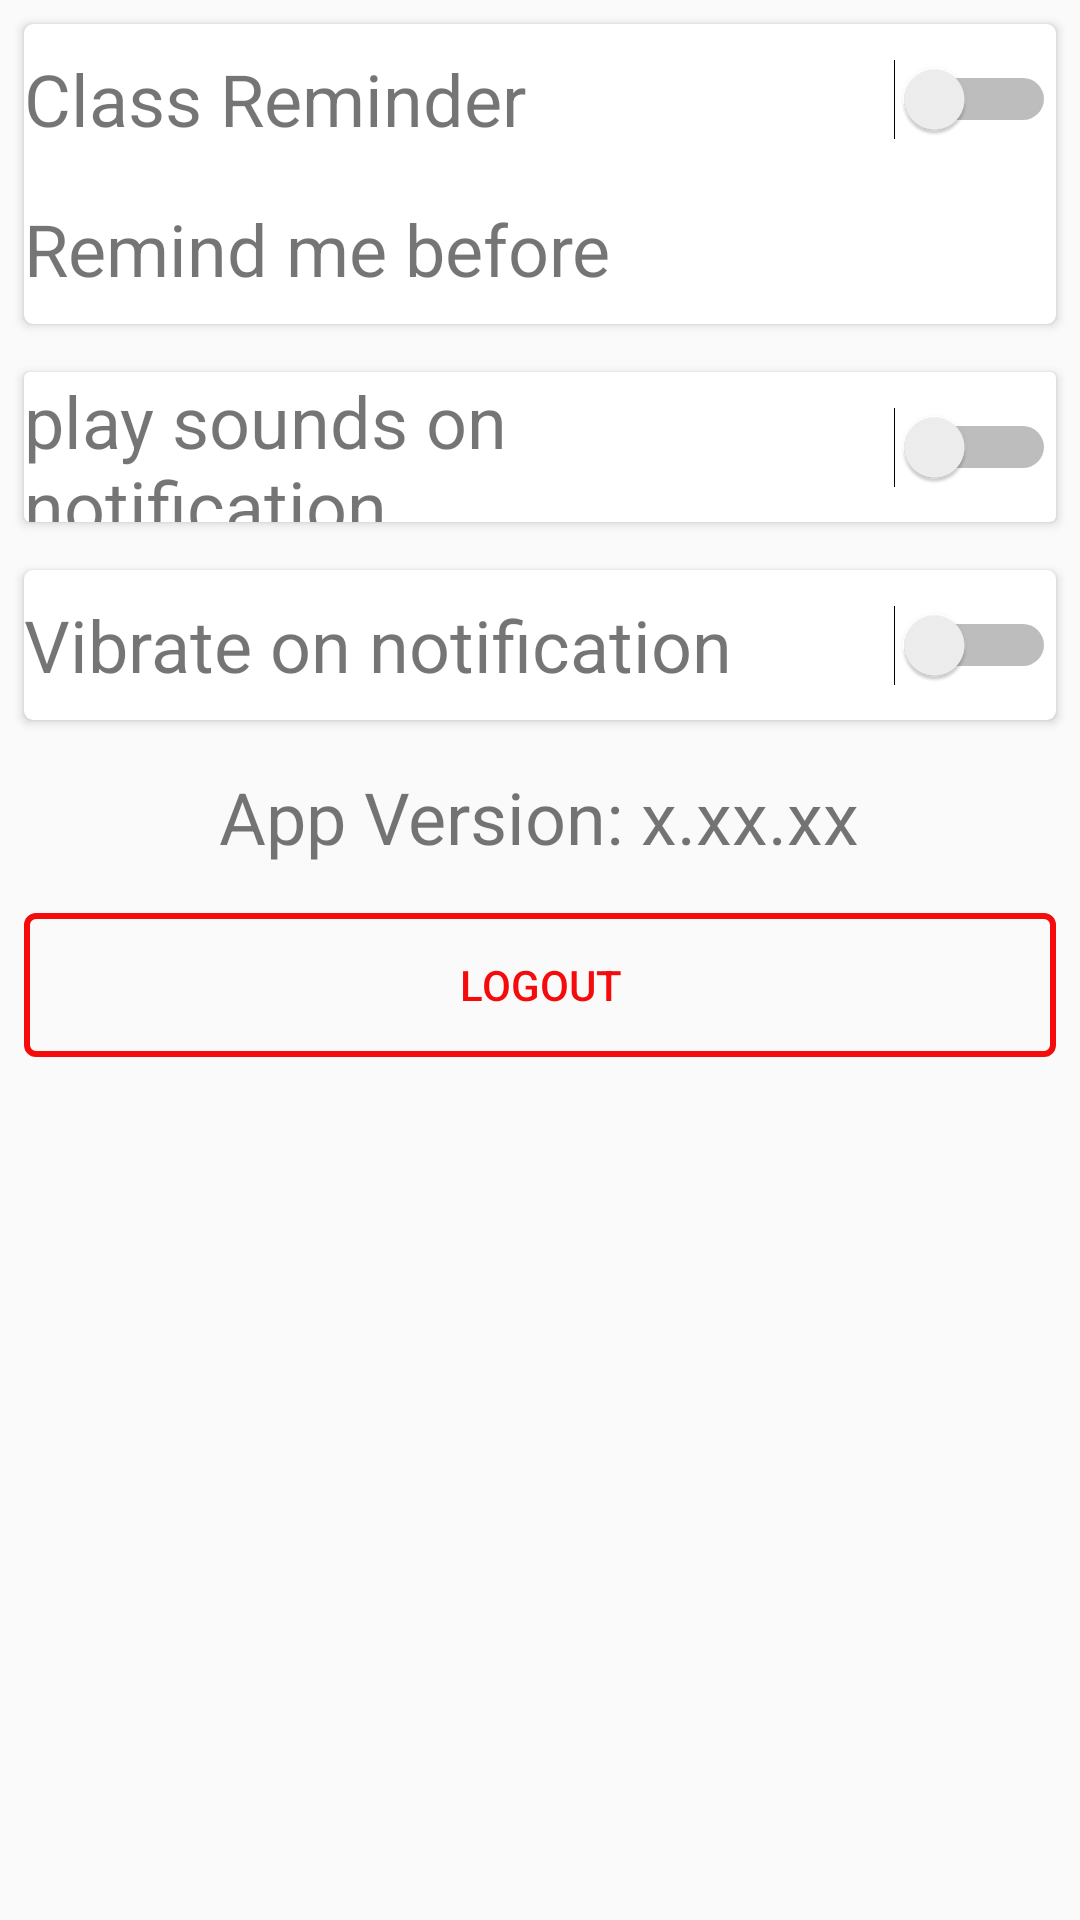

The Android layout XML behind this screen, and the referenced resources:
<!-- AndroidManifest.xml: application theme AppTheme -->
<!-- res/layout/activity_settings.xml -->
<?xml version="1.0" encoding="utf-8"?>
<LinearLayout xmlns:android="http://schemas.android.com/apk/res/android"
    xmlns:tools="http://schemas.android.com/tools"
    android:layout_width="match_parent"
    android:layout_height="match_parent"
    xmlns:app="http://schemas.android.com/apk/res-auto"
    android:orientation="vertical">

    <android.support.v7.widget.CardView
        android:layout_width="match_parent"
        app:cardCornerRadius="3dp"
        android:layout_margin="8dp"
        android:layout_height="100dp">
        <LinearLayout
            android:layout_width="match_parent"
            android:layout_height="match_parent"
            android:orientation="vertical"
            android:weightSum="10">
        <LinearLayout
            android:layout_width="match_parent"
            android:layout_height="0dp"
            android:orientation="horizontal"
            android:layout_weight="5"
            android:weightSum="10">

            <TextView
                android:layout_width="0dp"
                android:layout_height="match_parent"
                android:layout_weight="8"
                android:gravity="left|center"
                android:text="Class Reminder"
                android:textSize="24sp" />
            <Switch
                android:layout_width="0dp"
                android:layout_height="match_parent"
                android:layout_weight="2"/>
            </LinearLayout>

            <TextView
                android:layout_width="match_parent"
                android:layout_height="0dp"
                android:layout_weight="5"
                android:gravity="left|center"
                android:text="Remind me before"
                android:textSize="24sp" />
        </LinearLayout>
    </android.support.v7.widget.CardView>

    <android.support.v7.widget.CardView
        android:layout_width="match_parent"
        android:layout_margin="8dp"
        android:layout_height="50dp">
        <LinearLayout
            android:layout_width="match_parent"
            android:layout_height="match_parent"
            android:orientation="horizontal"
            android:weightSum="10">

            <TextView
                android:layout_width="0dp"
                android:layout_height="match_parent"
                android:layout_weight="8"
                android:gravity="left|center"
                android:text="play sounds on notification"
                android:textSize="24sp" />
            <Switch
                android:layout_width="0dp"
                android:layout_height="match_parent"
                android:layout_weight="2"/>
        </LinearLayout>

    </android.support.v7.widget.CardView>

    <android.support.v7.widget.CardView
        android:layout_width="match_parent"
        app:cardCornerRadius="3dp"
        android:layout_margin="8dp"
        android:layout_height="50dp">
        <LinearLayout
            android:layout_width="match_parent"
            android:layout_height="match_parent"
            android:orientation="horizontal"
            android:weightSum="10">

            <TextView
                android:layout_width="0dp"
                android:layout_height="match_parent"
                android:layout_weight="8"
                android:gravity="left|center"
                android:text="Vibrate on notification"
                android:textSize="24sp" />
            <Switch
                android:layout_width="0dp"
                android:layout_height="match_parent"
                android:layout_weight="2"/>
        </LinearLayout>
    </android.support.v7.widget.CardView>

    <TextView
        android:layout_width="wrap_content"
        android:layout_height="wrap_content"
        android:layout_margin="8dp"
        android:layout_gravity="center"
        android:gravity="left|center"
        android:textSize="24sp"
        android:text="App Version: x.xx.xx" />

    <Button
        android:layout_margin="8dp"
        android:layout_width="match_parent"
        android:background="@drawable/logout_button"
        android:layout_height="wrap_content"
        android:textColor="#f50b0b"
        android:layout_gravity="center"
        android:text="LOGOUT" />

</LinearLayout>
<!-- resources referenced by this layout -->
<resources>
  <!-- drawable logout_button (drawable) -->
  <?xml version="1.0" encoding="utf-8"?>
  <shape xmlns:android="http://schemas.android.com/apk/res/android"
      android:shape="rectangle">
      <gradient android:startColor="#0029b6f6"
          android:endColor="#0029b6f6"
          />
      <corners android:radius="3dp" />
      <stroke android:width="2dp" android:color="#f50b0b" />
  </shape>
  <style name="AppTheme" parent="Theme.AppCompat.Light.DarkActionBar">
          
          <item name="colorPrimary">@color/colorPrimary</item>
          <item name="colorPrimaryDark">@color/colorPrimaryDark</item>
          <item name="colorAccent">@color/colorAccent</item>
          <item name="windowActionBar">false</item>
          <item name="windowNoTitle">true</item>
      </style>
  <color name="colorPrimary">#FF29B6F6</color>
  <color name="colorPrimaryDark">#FF29B6F6</color>
  <color name="colorAccent">#FFFF8800</color>
</resources>
